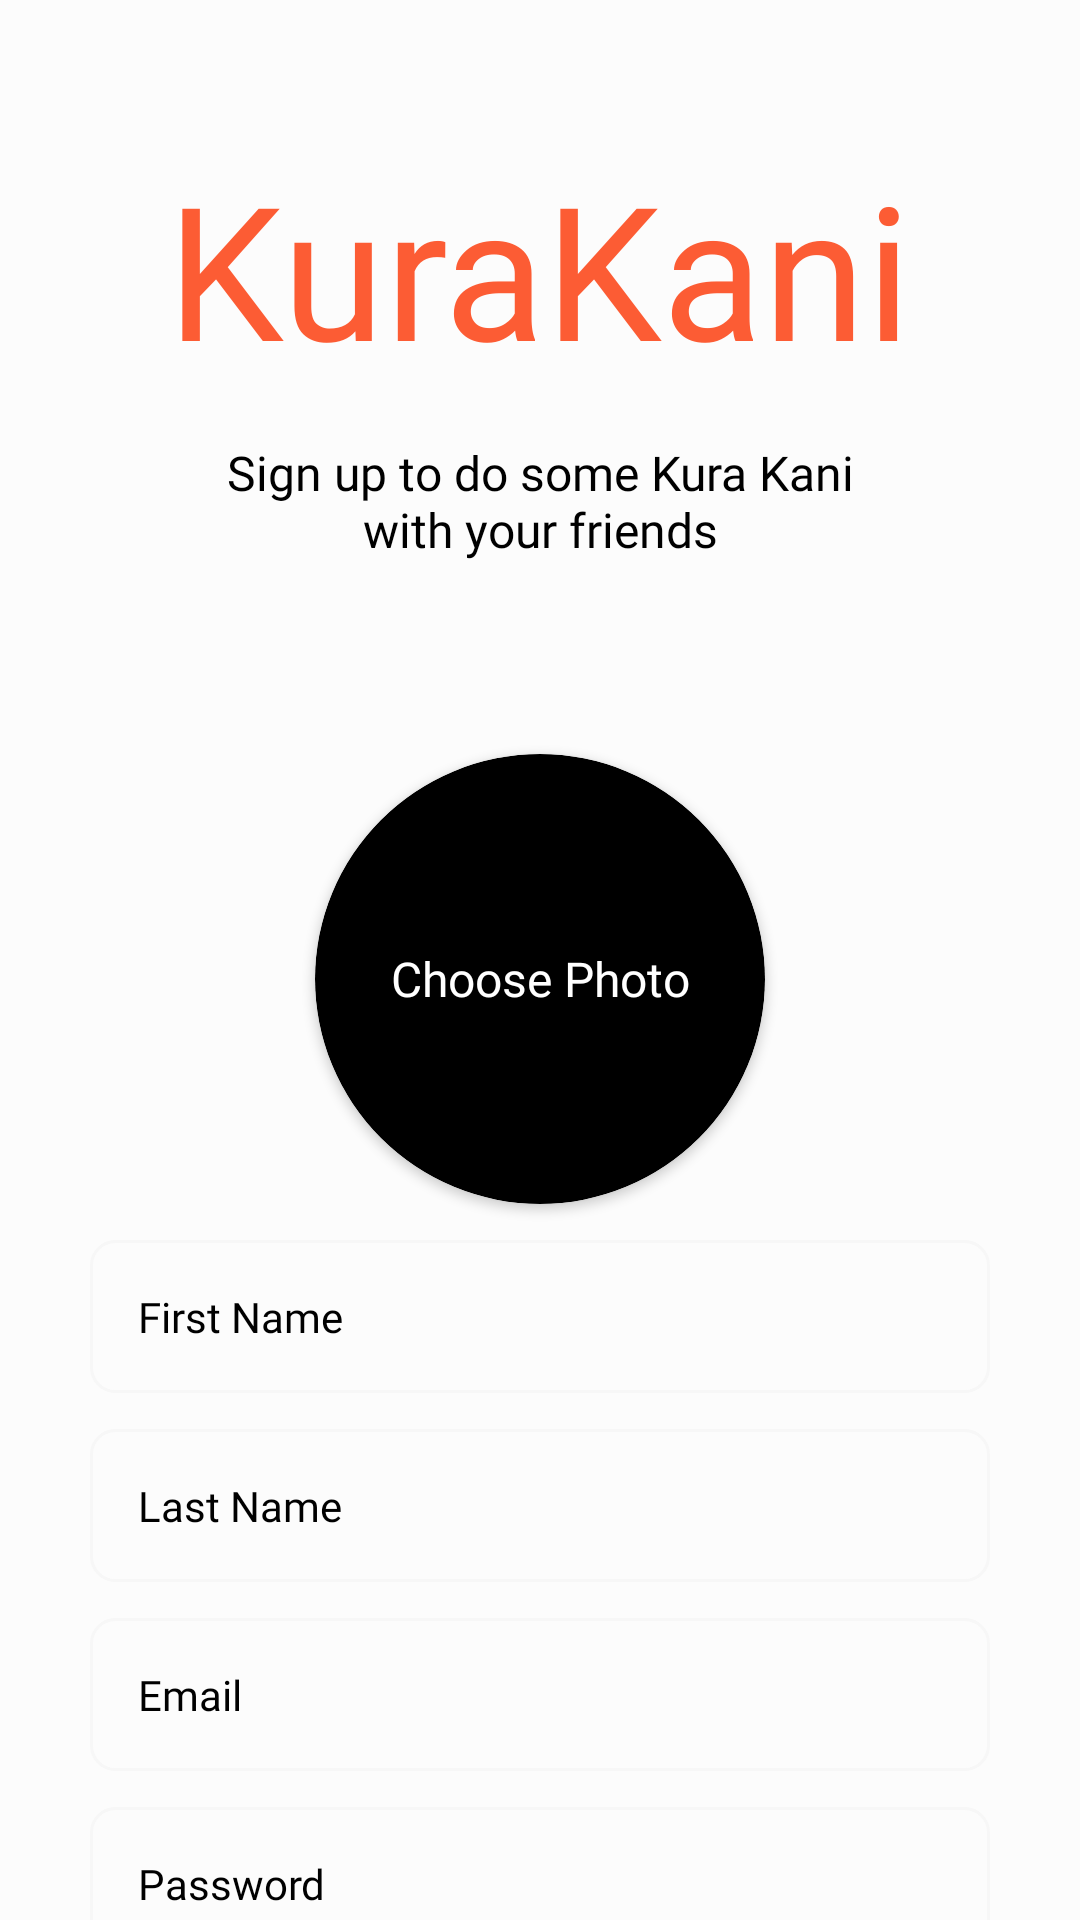

Here is an Android app screen rendered from its layout file. Give the layout XML and the strings, colors and styles it references.
<!-- AndroidManifest.xml: application theme Theme.KuraKani -->
<!-- res/layout/activity_register.xml -->
<?xml version="1.0" encoding="utf-8"?>
<LinearLayout xmlns:android="http://schemas.android.com/apk/res/android"
    xmlns:tools="http://schemas.android.com/tools"
    android:layout_width="match_parent"
    android:layout_height="match_parent"
    xmlns:app="http://schemas.android.com/apk/res-auto"
    android:background="?attr/colorPrimaryVariant"
    android:orientation="vertical"
    tools:context=".ui.register.RegisterActivity">

    <androidx.core.widget.NestedScrollView
        android:layout_width="match_parent"
        android:layout_height="match_parent">

        <LinearLayout
            android:layout_width="match_parent"
            android:layout_height="match_parent"
            android:orientation="vertical"
            >


            <TextView
                android:layout_width="wrap_content"
                android:layout_height="wrap_content"
                android:layout_gravity="center_horizontal"
                android:layout_marginTop="48sp"
                android:fontFamily="@font/montezregular"
                android:text="@string/kurakani"
                android:textColor="@color/neon_orange"
                android:textSize="62sp" />

            <TextView
                android:layout_width="220dp"
                android:layout_height="wrap_content"
                android:layout_gravity="center_horizontal"
                android:layout_marginTop="16dp"
                android:fontFamily="@font/ptsansregular"
                android:gravity="center"
                android:text="@string/sign_up_to_do_some_kura_kani_with_your_friends"
                android:textColor="?attr/colorSecondary"
                android:textSize="16sp" />


            <androidx.cardview.widget.CardView
                android:layout_width="150dp"
                android:layout_height="150dp"
                app:cardCornerRadius="150dp"
                android:layout_marginTop="64dp"
                android:layout_gravity="center_horizontal"
                android:backgroundTint="?attr/colorSecondary"
                >

                <ImageView
                    android:id="@+id/ivProfileImage"
                    android:layout_width="match_parent"
                    android:layout_height="match_parent"
                    android:visibility="gone"
                    android:contentDescription="@string/profile_image" />

                <TextView
                    android:id="@+id/tvChoosePhoto"
                    android:layout_width="match_parent"
                    android:layout_height="match_parent"
                    android:text="@string/choose_photo"
                    android:gravity="center"
                    style="@style/UbuntuRegular16Primary"
                    />

            </androidx.cardview.widget.CardView>

            <EditText
                android:id="@+id/etFirstname"
                style="@style/UbuntuRegular14Secondary"
                android:layout_width="300dp"
                android:layout_height="wrap_content"
                android:layout_marginTop="12dp"
                android:layout_gravity="center_horizontal"
                android:background="@drawable/register_et_field_bg"
                android:hint="@string/first_name"
                android:importantForAutofill="no"
                android:inputType="text"
                android:padding="16dp"
                android:textColorHint="?attr/colorSecondary" />
            <EditText
                android:id="@+id/etLastname"
                style="@style/UbuntuRegular14Secondary"
                android:layout_width="300dp"
                android:layout_height="wrap_content"
                android:layout_marginTop="12dp"
                android:layout_gravity="center_horizontal"
                android:background="@drawable/register_et_field_bg"
                android:hint="@string/last_name"
                android:importantForAutofill="no"
                android:inputType="text"
                android:padding="16dp"
                android:textColorHint="?attr/colorSecondary" />
            <EditText
                android:id="@+id/etEmail"
                style="@style/UbuntuRegular14Secondary"
                android:layout_width="300dp"
                android:layout_height="wrap_content"
                android:layout_marginTop="12dp"
                android:background="@drawable/register_et_field_bg"
                android:layout_gravity="center_horizontal"
                android:hint="@string/email"
                android:importantForAutofill="no"
                android:inputType="textEmailAddress"
                android:padding="16dp"
                android:textColorHint="?attr/colorSecondary" />

            <EditText
                android:id="@+id/etPassword"
                style="@style/UbuntuRegular14Secondary"
                android:layout_width="300dp"
                android:layout_height="wrap_content"
                android:layout_marginTop="12dp"
                android:layout_gravity="center_horizontal"
                android:background="@drawable/register_et_field_bg"
                android:hint="@string/password"
                android:importantForAutofill="no"
                android:inputType="textPassword"
                android:padding="16dp"
                android:textColorHint="?attr/colorSecondary" />

            <Button
                android:id="@+id/btnSignUp"
                style="@style/PtSansBold16White"
                android:layout_width="300dp"
                android:layout_height="48dp"
                android:layout_gravity="center_horizontal"
                android:layout_marginTop="16dp"
                android:background="@drawable/orange_16_bg"
                android:text="@string/sign_up"
                android:textAllCaps="false" />

            <LinearLayout
                android:id="@+id/llLogIn"
                android:layout_width="wrap_content"
                android:layout_height="wrap_content"
                android:layout_gravity="center_horizontal"
                android:layout_marginTop="16dp"
                android:gravity="center"
                android:orientation="vertical"

                android:paddingHorizontal="16dp">

                <TextView
                    android:id="@+id/tvLogInInformation"
                    style="@style/UbuntuRegular12SecondaryVariant"
                    android:layout_width="wrap_content"
                    android:layout_height="wrap_content"
                    android:text="@string/have_an_account" />

                <TextView
                    android:id="@+id/tvLogIn"
                    style="@style/UbuntuBold12orange"
                    android:layout_width="wrap_content"
                    android:layout_height="wrap_content"
                    android:text="@string/log_in" />

            </LinearLayout>
        </LinearLayout>
    </androidx.core.widget.NestedScrollView>


</LinearLayout>
<!-- resources referenced by this layout -->
<resources>
  <color name="neon_orange">#fc5c34</color>
  <!-- drawable orange_16_bg (drawable) -->
  <?xml version="1.0" encoding="utf-8"?>
  <shape xmlns:android="http://schemas.android.com/apk/res/android">
      <gradient android:startColor="@color/neon_orange_variant"
          android:endColor="@color/neon_orange"
          android:angle="90"
          />
      <corners android:radius="16dp"/>
  </shape>
  <!-- drawable register_et_field_bg (drawable) -->
  <?xml version="1.0" encoding="utf-8"?>
  <shape xmlns:android="http://schemas.android.com/apk/res/android">
  
      <corners android:radius="8dp"/>
      <stroke android:width="1dp"
          android:color="?colorOnPrimary"
          />
      <solid android:color="?colorPrimaryVariant"/>
  
  </shape>
  <string name="choose_photo">Choose Photo</string>
  <string name="email">Email</string>
  <string name="first_name">First Name</string>
  <string name="have_an_account">Have an Account?\ </string>
  <string name="kurakani">KuraKani</string>
  <string name="last_name">Last Name</string>
  <string name="log_in">Log In</string>
  <string name="password">Password</string>
  <string name="profile_image">Profile Image</string>
  <string name="sign_up">Sign Up</string>
  <string name="sign_up_to_do_some_kura_kani_with_your_friends">Sign up to do some Kura Kani with your friends</string>
  <style name="PtSansBold16White">
          <item name="fontFamily">@font/ptsansbold</item>
          <item name="android:textSize">16sp</item>
          <item name="android:textColor">@color/white</item>
      </style>
  <style name="UbuntuBold12orange">
          <item name="fontFamily">@font/ubuntubold</item>
          <item name="android:textSize">12sp</item>
          <item name="android:textColor">@color/neon_orange</item>
      </style>
  <style name="UbuntuRegular12SecondaryVariant">
          <item name="fontFamily">@font/ubunturegular</item>
          <item name="android:textSize">12sp</item>
          <item name="android:textColor">?attr/colorSecondaryVariant</item>
      </style>
  <style name="UbuntuRegular14Secondary">
          <item name="fontFamily">@font/ubunturegular</item>
          <item name="android:textSize">14sp</item>
          <item name="android:textColor">?attr/colorSecondary</item>
      </style>
  <style name="UbuntuRegular16Primary">
          <item name="fontFamily">@font/ubunturegular</item>
          <item name="android:textSize">16sp</item>
          <item name="android:textColor">?attr/colorPrimary</item>
      </style>
  <style name="Theme.KuraKani" parent="Theme.AppCompat.Light.NoActionBar">
          
          <item name="colorPrimary">@color/white</item>
          <item name="colorPrimaryVariant">@color/white_variant</item>
          <item name="colorOnPrimary">@color/grey</item>
          
          <item name="colorSecondary">@color/black</item>
          <item name="colorSecondaryVariant">@color/black_variant</item>
          <item name="colorOnSecondary">@color/dark_grey</item>
          
          <item name="android:statusBarColor" tools:targetApi="l">@color/neon_orange_variant</item>
          
      </style>
  <color name="neon_orange_variant">#ff5f1f</color>
  <color name="white">#FFFFFFFF</color>
  <color name="white_variant">#fcfcfc</color>
  <color name="grey">#f7f7f7</color>
  <color name="black">#000000</color>
  <color name="black_variant">#0c0c0c</color>
  <color name="dark_grey">#303030</color>
</resources>
